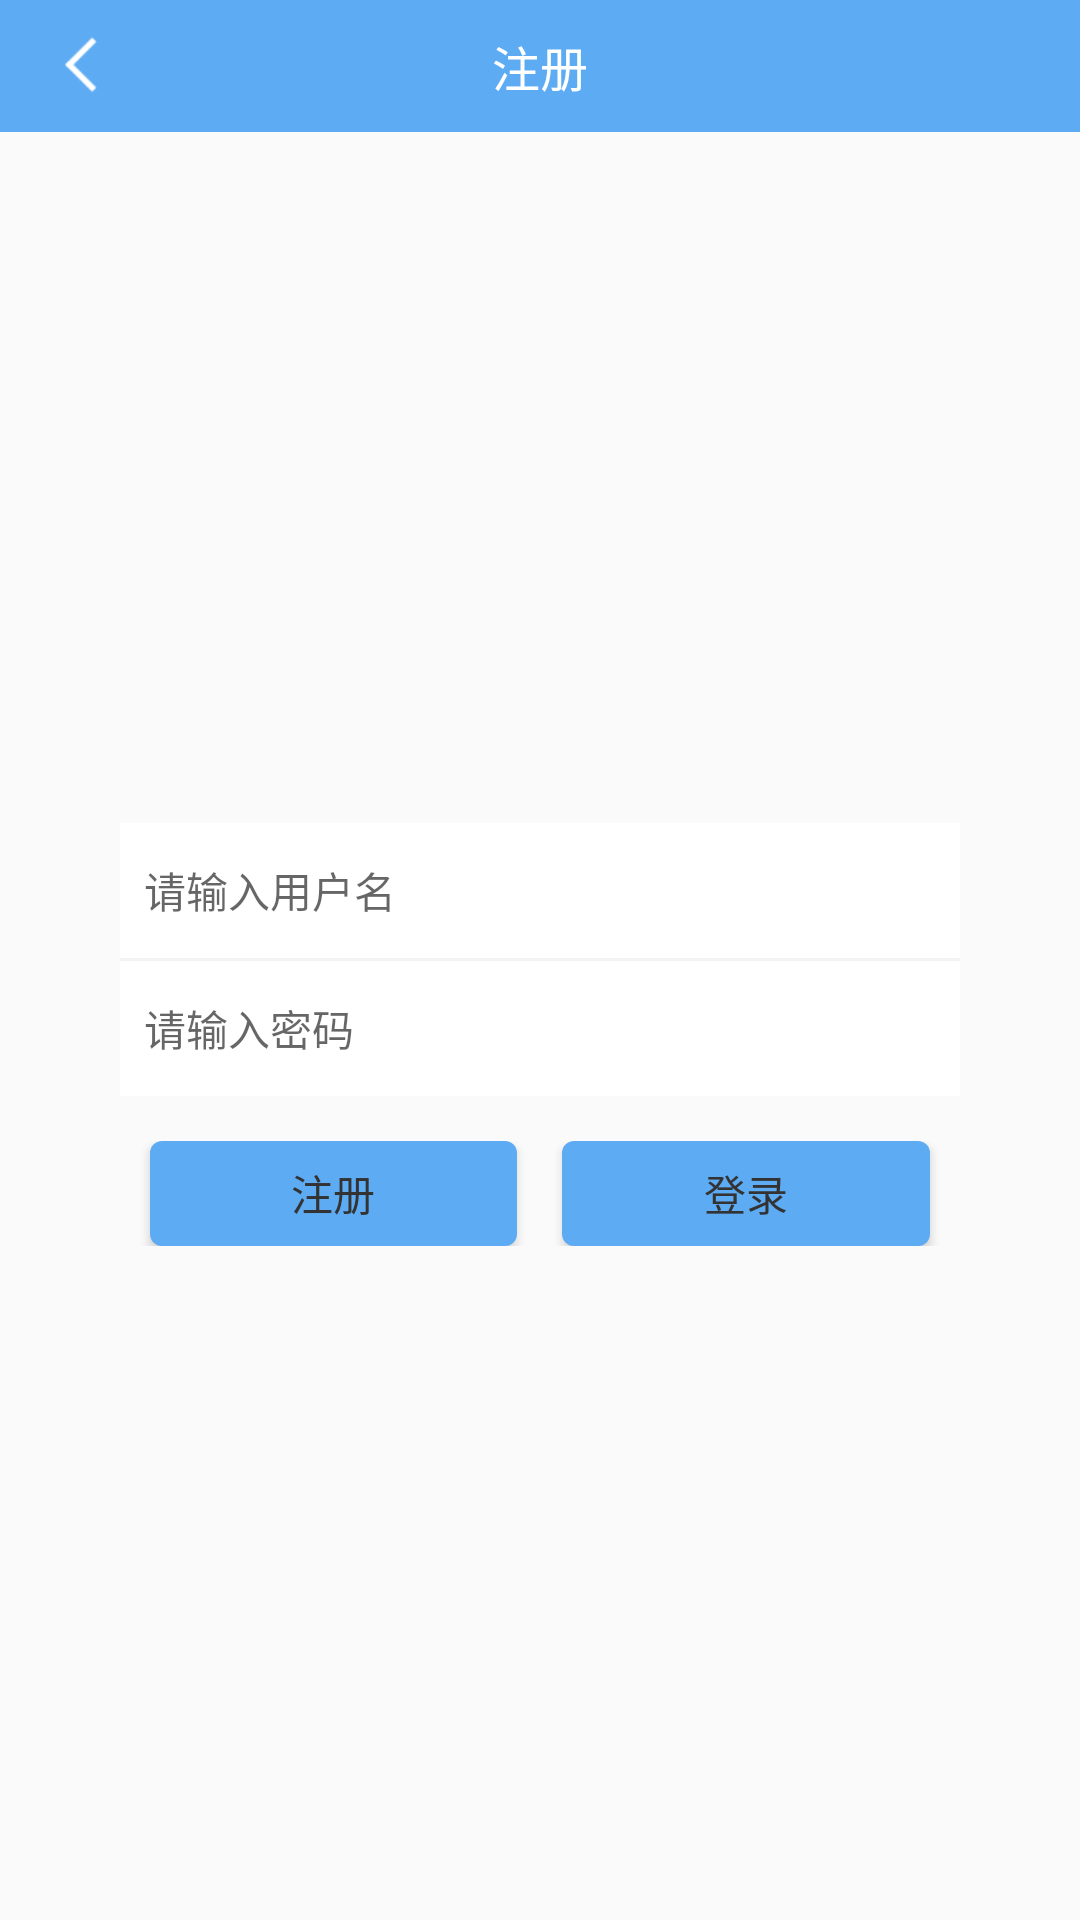

Android layout source for this screen:
<!-- AndroidManifest.xml: application theme AppTheme -->
<!-- res/layout/activity_coor.xml -->
<?xml version="1.0" encoding="utf-8"?>
<RelativeLayout
    xmlns:android="http://schemas.android.com/apk/res/android"
    xmlns:app="http://schemas.android.com/apk/res-auto"
    xmlns:tools="http://schemas.android.com/tools"
    android:layout_width="match_parent"
    android:layout_height="match_parent"
    android:background="@mipmap/login_img_bg"
    tools:context="ui.login.LoginActivity">
    <include layout="@layout/toolbar"></include>
    <LinearLayout
        android:id="@+id/login_layout"
        android:layout_marginLeft="40dp"
        android:layout_marginRight="40dp"
        android:layout_width="match_parent"
        android:layout_height="91dp"
        android:background="@color/white"
        android:orientation="vertical"
        android:layout_centerInParent="true">
        <EditText
            android:id="@+id/login_name"
            android:paddingLeft="8dp"
            android:textSize="14dp"
            android:hint="请输入用户名"
            android:background="@null"
            android:layout_width="match_parent"
            android:layout_height="45dp"/>
        <View
            android:layout_width="match_parent"
            android:layout_height="1dp"
            android:background="#f3f3f3"/>
        <EditText
            android:id="@+id/login_passward"
            android:paddingLeft="8dp"
            android:textSize="14dp"
            android:inputType="textPassword"
            android:hint="请输入密码"
            android:background="@null"
            android:layout_width="match_parent"
            android:layout_height="45dp"/>
    </LinearLayout>
    <LinearLayout
        android:layout_below="@+id/login_layout"
        android:layout_marginLeft="40dp"
        android:layout_marginRight="40dp"
        android:layout_width="match_parent"
        android:layout_height="35dp"
        android:layout_marginTop="15dp"
        android:orientation="horizontal"
        android:layout_centerInParent="true">
        <Button
            android:text="注册"
            android:id="@+id/login_register"
            android:layout_weight="1"
            android:layout_marginLeft="10dp"
            android:background="@drawable/background_dialog"
            android:layout_width="wrap_content"
            android:layout_height="wrap_content"/>
        <Button
            android:text="登录"
            android:id="@+id/login"
            android:layout_weight="1"
            android:layout_marginLeft="15dp"
            android:layout_marginRight="10dp"
            android:background="@drawable/background_dialog"
            android:layout_width="wrap_content"
            android:layout_height="wrap_content"/>
    </LinearLayout>
</RelativeLayout>
<!-- res/layout/toolbar.xml (included above) -->
<?xml version="1.0" encoding="utf-8"?>
<RelativeLayout
    android:id="@+id/tool_bar"
    android:background="@color/blue"
    xmlns:android="http://schemas.android.com/apk/res/android"
              android:layout_width="match_parent"
              android:layout_height="44dp">
<ImageView
    android:id="@+id/back_img"
    android:padding="10dp"
    android:layout_marginLeft="6dp"
    android:layout_width="wrap_content"
    android:layout_height="wrap_content"
    android:layout_centerVertical="true"
    android:src="@mipmap/back"/>
    <TextView

       android:id="@+id/tool_text"
        android:layout_width="wrap_content"
        android:layout_height="wrap_content"
        android:layout_centerInParent="true"
        android:text="注册"
        android:textSize="16sp"
        android:textColor="@color/white"
        />
    <ImageView
        android:id="@+id/search_img"
        android:padding="10dp"
        android:layout_marginLeft="6dp"
        android:visibility="gone"
        android:layout_alignParentRight="true"
        android:layout_width="wrap_content"
        android:layout_height="wrap_content"
        android:layout_centerVertical="true"
        android:src="@mipmap/back"/>
</RelativeLayout>
<!-- resources referenced by this layout -->
<resources>
  <color name="blue">#ff5dAbf3</color>
  <color name="white">#FFFFFF</color>
  <!-- drawable background_dialog (drawable) -->
  <?xml version="1.0" encoding="utf-8"?>
  <shape
      xmlns:android="http://schemas.android.com/apk/res/android">
      
      <solid
          android:color="@color/blue"/>
      
      
      
      <corners
          android:radius="4dp"/>
      
      
  
      
      
  
  </shape>
  <!-- mipmap back: png bitmap (mipmap-xhdpi, 441 bytes) -->
  <style name="AppTheme" parent="@style/AppBaseTheme" />
  <style name="AppBaseTheme" parent="Theme.AppCompat.Light">
          
          <item name="windowActionBar">false</item>
          <item name="windowNoTitle">true</item>
          
          
          <item name="colorPrimary">#f8f8f8</item>
          <item name="colorPrimaryDark">#4a88c2</item>
  
          <item name="android:windowAnimationStyle">@style/windowAnimation</item>
          <item name="android:textColorPrimary">#333333</item>
          
          
      </style>
  <style name="windowAnimation">
          <item name="android:activityOpenEnterAnimation">@anim/push_left_in</item>
          <item name="android:activityOpenExitAnimation">@anim/push_left_out</item>
          <item name="android:activityCloseEnterAnimation">@anim/push_right_in</item>
          <item name="android:activityCloseExitAnimation">@anim/push_right_out</item>
      </style>
</resources>
